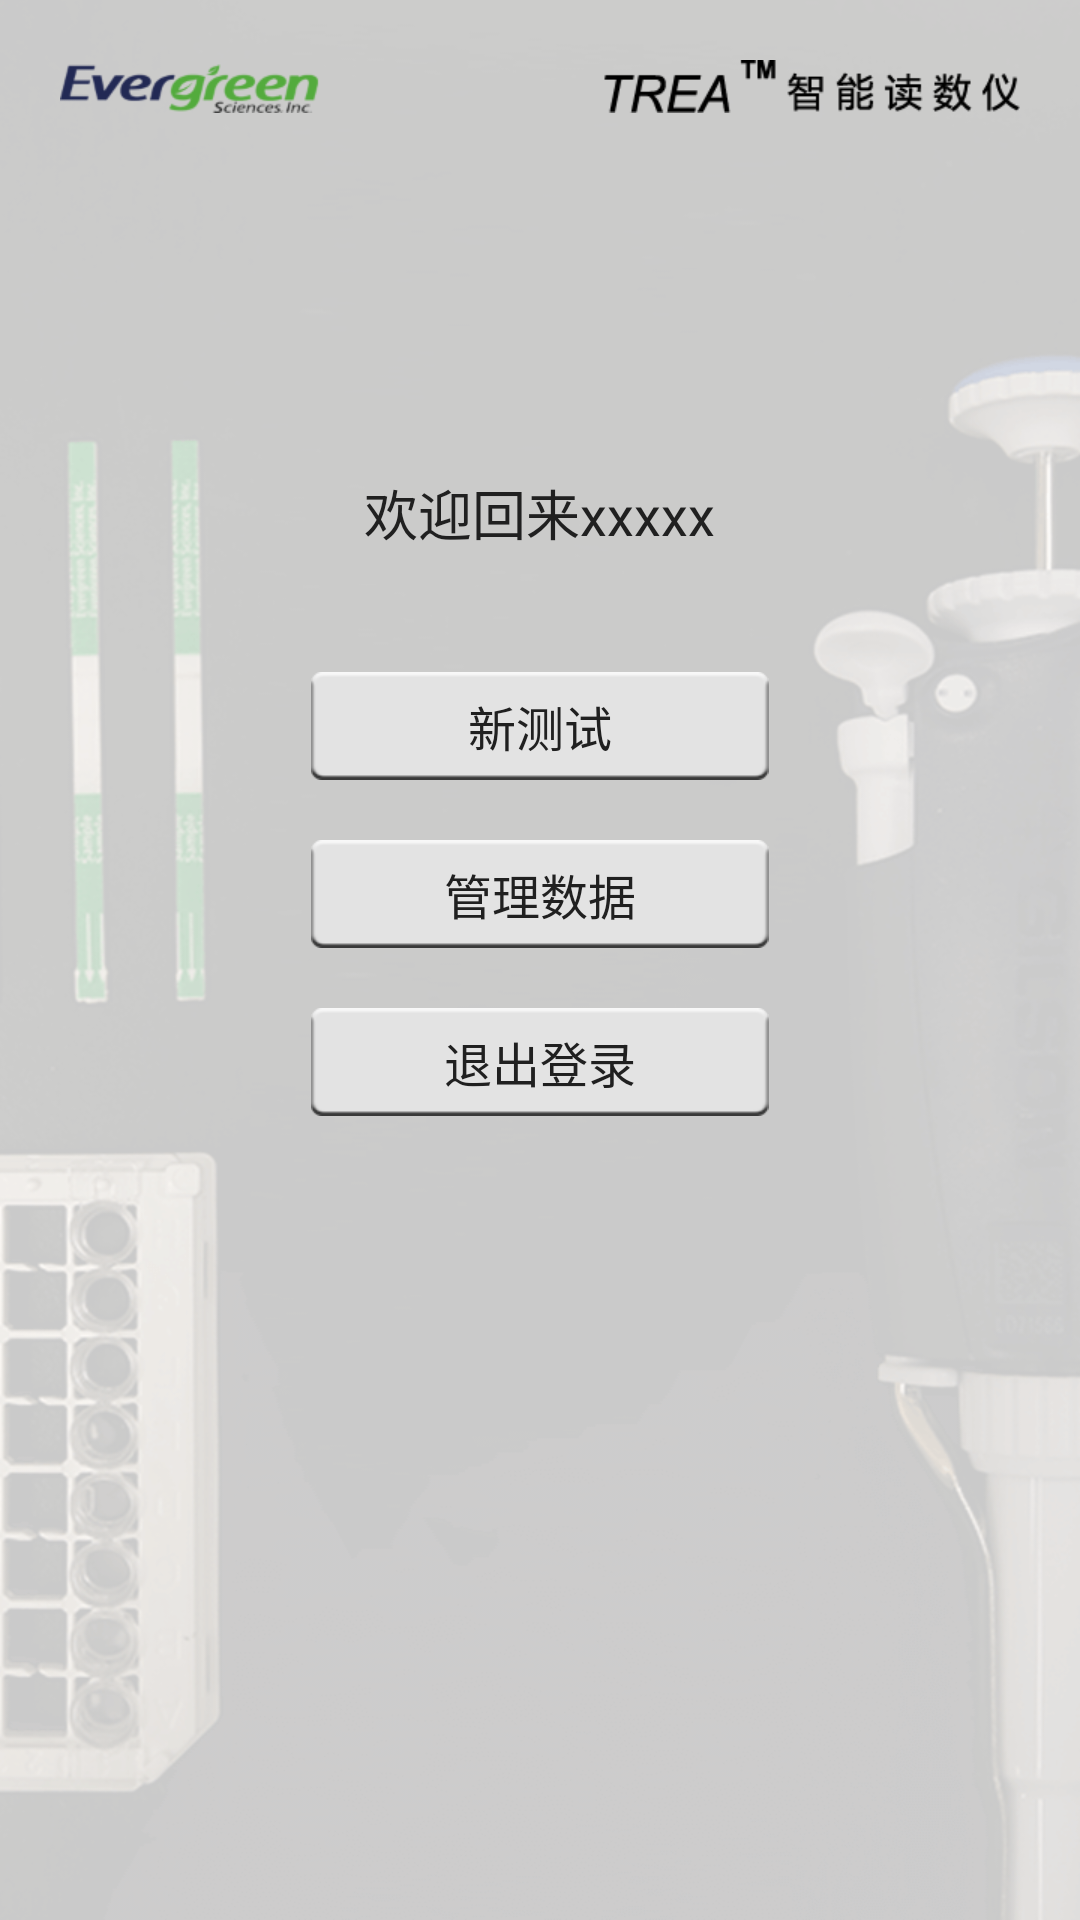

The Android layout XML behind this screen, and the referenced resources:
<!-- AndroidManifest.xml: application theme AppTheme -->
<!-- res/layout/activity_manager.xml -->
<?xml version="1.0" encoding="utf-8"?>
<LinearLayout xmlns:android="http://schemas.android.com/apk/res/android"
    android:layout_width="match_parent"
    android:layout_height="match_parent"
    android:background="@mipmap/bg_login"
    android:orientation="vertical">
    <ImageView
        android:layout_width="match_parent"
        android:layout_height="wrap_content"
        android:src="@mipmap/bg_tm_top"
        android:layout_marginTop="20dp"/>
    <TextView
        android:id="@+id/tv_name"
        android:layout_width="wrap_content"
        android:layout_height="wrap_content"
        android:layout_gravity="center_horizontal"
        android:layout_marginTop="120dp"
        android:textColor="@color/text_black_1"
        android:textSize="18sp"
        android:text="欢迎回来xxxxx"/>
    <TextView
        android:id="@+id/btn_new_test"
        android:layout_width="wrap_content"
        android:layout_height="wrap_content"
        android:layout_marginTop="40dp"
        android:textColor="@color/text_black_1"
        android:textSize="16sp"
        android:gravity="center"
        android:layout_gravity="center"
        android:background="@mipmap/bg_button"
        android:text="@string/new_test"/>
    <TextView
        android:id="@+id/btn_manager_data"
        android:layout_width="wrap_content"
        android:layout_height="wrap_content"
        android:layout_marginTop="20dp"
        android:textColor="@color/text_black_1"
        android:textSize="16sp"
        android:gravity="center"
        android:layout_gravity="center"
        android:background="@mipmap/bg_button"
        android:text="@string/manager_data"/>
    <TextView
        android:id="@+id/btn_test_setting"
        android:layout_width="wrap_content"
        android:layout_height="wrap_content"
        android:layout_marginTop="20dp"
        android:textColor="@color/text_black_1"
        android:visibility="gone"
        android:textSize="16sp"
        android:gravity="center"
        android:layout_gravity="center"
        android:background="@mipmap/bg_button"
        android:text="@string/test_setting"/>
    <TextView
        android:id="@+id/btn_exit"
        android:layout_width="wrap_content"
        android:layout_height="wrap_content"
        android:layout_marginTop="20dp"
        android:textColor="@color/text_black_1"
        android:textSize="16sp"
        android:gravity="center"
        android:layout_gravity="center"
        android:background="@mipmap/bg_button"
        android:text="退出登录"/>
</LinearLayout>
<!-- resources referenced by this layout -->
<resources>
  <color name="text_black_1">#202020</color>
  <!-- mipmap bg_login: png bitmap (mipmap-xhdpi, 110244 bytes) -->
  <!-- mipmap bg_tm_top: png bitmap (mipmap-xhdpi, 4539 bytes) -->
  <string name="manager_data">管理数据</string>
  <string name="new_test">新测试</string>
  <string name="test_setting">检测设置</string>
  <style name="AppTheme" parent="Theme.AppCompat.Light.NoActionBar">
          
          <item name="colorPrimary">@color/title_bg</item>
          <item name="colorPrimaryDark">@color/title_bg</item>
          <item name="colorAccent">@color/title_bg</item>
      </style>
  <color name="title_bg">#333333</color>
</resources>
